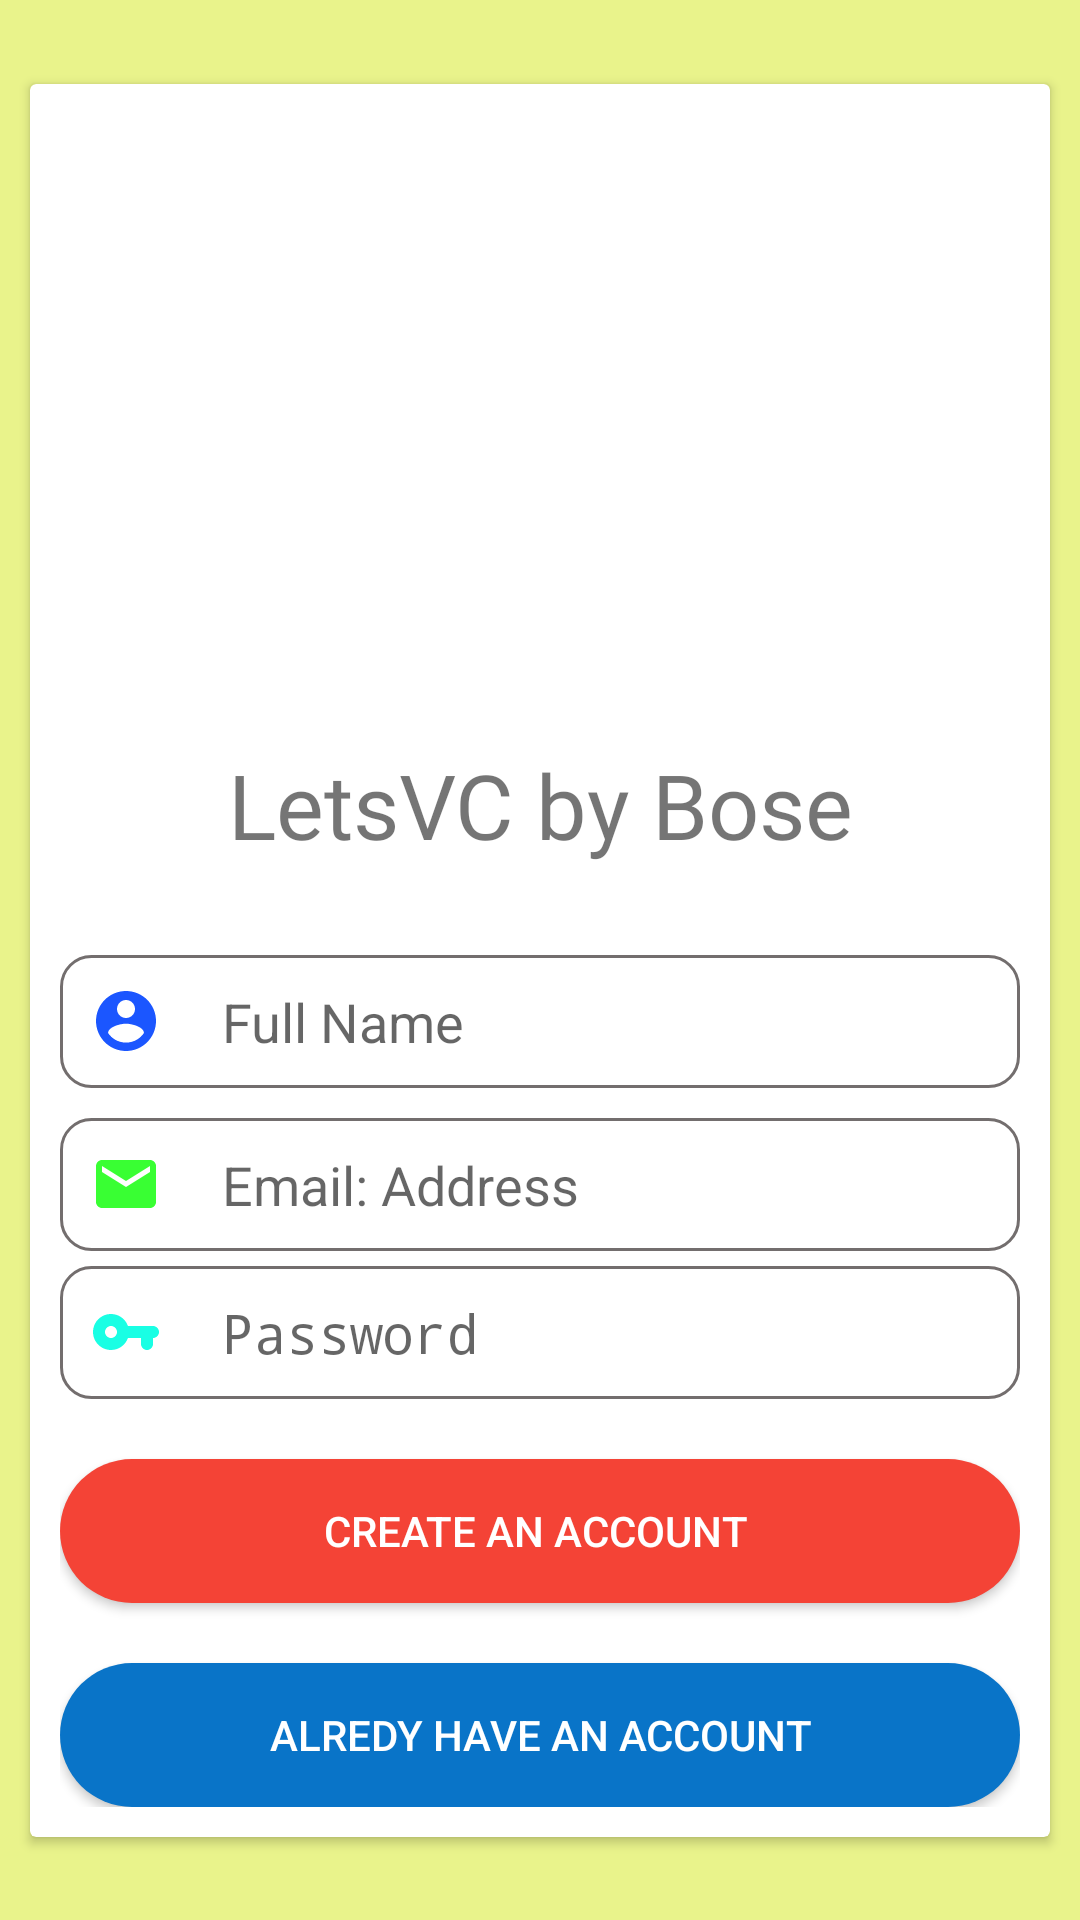

Produce the Android XML layout that renders to this screen, including the resource entries it uses.
<!-- AndroidManifest.xml: application theme Theme.LetsVC -->
<!-- res/layout/activity_signup.xml -->
<?xml version="1.0" encoding="utf-8"?>
<androidx.constraintlayout.widget.ConstraintLayout xmlns:android="http://schemas.android.com/apk/res/android"
    xmlns:app="http://schemas.android.com/apk/res-auto"
    xmlns:tools="http://schemas.android.com/tools"
    android:layout_width="match_parent"
    android:layout_height="match_parent"
    android:background="@color/background"
    tools:context=".SignupActivity">

    <androidx.cardview.widget.CardView
        android:layout_width="match_parent"
        android:layout_height="wrap_content"
        android:layout_marginLeft="10dp"
        android:layout_marginRight="10dp"
        app:layout_constraintBottom_toBottomOf="parent"
        app:layout_constraintEnd_toEndOf="parent"
        app:layout_constraintStart_toStartOf="parent"
        app:layout_constraintTop_toTopOf="parent">

        <LinearLayout
            android:layout_width="match_parent"
            android:layout_height="match_parent"
            android:layout_margin="10dp"
            android:orientation="vertical">

            <ImageView
                android:id="@+id/imageView"
                android:layout_width="match_parent"
                android:layout_height="200dp"
                android:layout_marginBottom="10dp"
                app:srcCompat="@drawable/meeting" />

            <TextView
                android:id="@+id/textView2"
                android:layout_width="match_parent"
                android:layout_height="wrap_content"
                android:layout_marginBottom="30dp"
                android:fontFamily="@font/cherry_cream_soda"
                android:gravity="center"
                android:text="LetsVC by Bose"
                android:textSize="30dp" />

            <EditText
                android:id="@+id/nameBox"
                android:layout_width="match_parent"
                android:layout_height="wrap_content"
                android:layout_marginBottom="10dp"
                android:background="@drawable/textbox"
                android:drawableLeft="@drawable/ic_baseline_account_circle_24"
                android:drawablePadding="20dp"
                android:ems="10"
                android:hint="Full Name"
                android:inputType="textPersonName"
                android:padding="10dp" />

            <EditText
                android:id="@+id/emailBox"
                android:layout_width="match_parent"
                android:layout_height="wrap_content"
                android:background="@drawable/textbox"
                android:drawableLeft="@drawable/email"
                android:drawablePadding="20dp"
                android:ems="10"
                android:hint="Email: Address"
                android:inputType="textEmailAddress"
                android:padding="10dp"
                android:paddingTop="10dp"
                android:paddingEnd="10dp" />

            <EditText
                android:id="@+id/passwordBox"
                android:layout_width="match_parent"
                android:layout_height="wrap_content"
                android:layout_marginTop="5dp"
                android:background="@drawable/textbox"
                android:drawableLeft="@drawable/password"
                android:drawablePadding="20dp"
                android:ems="10"
                android:hint="Password"
                android:inputType="textPassword"
                android:padding="10dp"
                android:paddingTop="10dp"
                android:paddingEnd="10dp" />

            <Button
                android:id="@+id/createBtn"
                android:layout_width="match_parent"
                android:layout_height="wrap_content"
                android:layout_marginTop="20dp"
                android:layout_marginBottom="0dp"
                android:background="@drawable/button_style2"
                android:padding="10dp"
                android:paddingTop="10dp"
                android:paddingEnd="10dp"
                android:text="Create An Account "
                android:textColor="#FFFFFF" />

            <Button
                android:id="@+id/loginBtn"
                android:layout_width="match_parent"
                android:layout_height="wrap_content"
                android:layout_marginTop="20dp"
                android:background="@drawable/button_style"
                android:padding="10dp"
                android:paddingTop="10dp"
                android:paddingEnd="10dp"
                android:text="Alredy have an account"
                android:textColor="#FFFFFF" />

        </LinearLayout>
    </androidx.cardview.widget.CardView>
</androidx.constraintlayout.widget.ConstraintLayout>
<!-- resources referenced by this layout -->
<resources>
  <color name="background">#E9F38B</color>
  <!-- drawable button_style (drawable) -->
  <?xml version="1.0" encoding="utf-8"?>
  <shape xmlns:android="http://schemas.android.com/apk/res/android">
  <solid android:color="#0974C8"/>
      <corners android:radius="30dp"/>
  </shape>
  <!-- drawable button_style2 (drawable) -->
  <?xml version="1.0" encoding="utf-8"?>
  <shape xmlns:android="http://schemas.android.com/apk/res/android">
  
  <solid android:color="#F44336"/>
  <corners android:radius="30dp"/>
  </shape>
  <!-- drawable email (drawable) -->
  <vector android:height="24dp" android:tint="#39FF33"
      android:viewportHeight="24" android:viewportWidth="24"
      android:width="24dp" xmlns:android="http://schemas.android.com/apk/res/android">
      <path android:fillColor="@android:color/white" android:pathData="M20,4L4,4c-1.1,0 -1.99,0.9 -1.99,2L2,18c0,1.1 0.9,2 2,2h16c1.1,0 2,-0.9 2,-2L22,6c0,-1.1 -0.9,-2 -2,-2zM20,8l-8,5 -8,-5L4,6l8,5 8,-5v2z"/>
  </vector>
  <!-- drawable ic_baseline_account_circle_24 (drawable) -->
  <vector android:height="24dp" android:tint="#1B56FF"
      android:viewportHeight="24" android:viewportWidth="24"
      android:width="24dp" xmlns:android="http://schemas.android.com/apk/res/android">
      <path android:fillColor="@android:color/white" android:pathData="M12,2C6.48,2 2,6.48 2,12s4.48,10 10,10 10,-4.48 10,-10S17.52,2 12,2zM12,5c1.66,0 3,1.34 3,3s-1.34,3 -3,3 -3,-1.34 -3,-3 1.34,-3 3,-3zM12,19.2c-2.5,0 -4.71,-1.28 -6,-3.22 0.03,-1.99 4,-3.08 6,-3.08 1.99,0 5.97,1.09 6,3.08 -1.29,1.94 -3.5,3.22 -6,3.22z"/>
  </vector>
  <!-- drawable meeting: png bitmap (drawable, 10220 bytes) -->
  <!-- drawable password (drawable) -->
  <vector android:height="24dp" android:tint="#19FFE4"
      android:viewportHeight="24" android:viewportWidth="24"
      android:width="24dp" xmlns:android="http://schemas.android.com/apk/res/android">
      <path android:fillColor="@android:color/white" android:pathData="M12.65,10C11.7,7.31 8.9,5.5 5.77,6.12c-2.29,0.46 -4.15,2.29 -4.63,4.58C0.32,14.57 3.26,18 7,18c2.61,0 4.83,-1.67 5.65,-4H17v2c0,1.1 0.9,2 2,2s2,-0.9 2,-2v-2c1.1,0 2,-0.9 2,-2s-0.9,-2 -2,-2h-8.35zM7,14c-1.1,0 -2,-0.9 -2,-2s0.9,-2 2,-2 2,0.9 2,2 -0.9,2 -2,2z"/>
  </vector>
  <!-- drawable textbox (drawable) -->
  <?xml version="1.0" encoding="utf-8"?>
  <shape xmlns:android="http://schemas.android.com/apk/res/android">
  <stroke android:color="#736E6E" android:width="1dp"/>
  <corners android:radius="10dp"/>
  </shape>
  <style name="Theme.LetsVC" parent="Theme.AppCompat.Light.NoActionBar">
          
          <item name="colorPrimary">@color/purple_500</item>
          <item name="colorPrimaryVariant">@color/purple_700</item>
          <item name="colorOnPrimary">@color/white</item>
          
          <item name="colorSecondary">@color/teal_200</item>
          <item name="colorSecondaryVariant">@color/teal_700</item>
          <item name="colorOnSecondary">@color/black</item>
          
          <item name="android:statusBarColor" tools:targetApi="l">?attr/colorPrimaryVariant</item>
          
      </style>
  <color name="purple_500">#FF6200EE</color>
  <color name="purple_700">#2196F3</color>
  <color name="white">#FFFFFFFF</color>
  <color name="teal_200">#FF03DAC5</color>
  <color name="teal_700" />
  <color name="black">#FF000000</color>
</resources>
